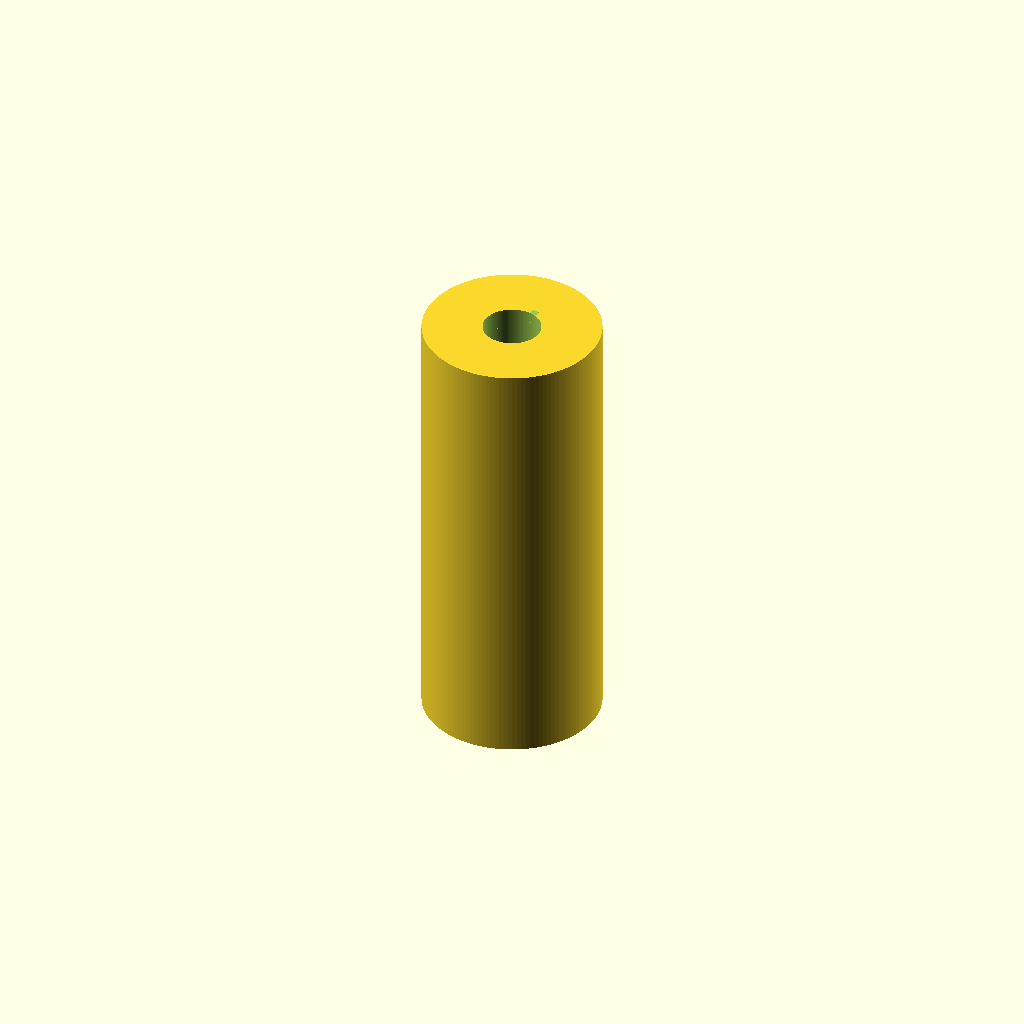
Cell 1: rendered with the file's own defaults.
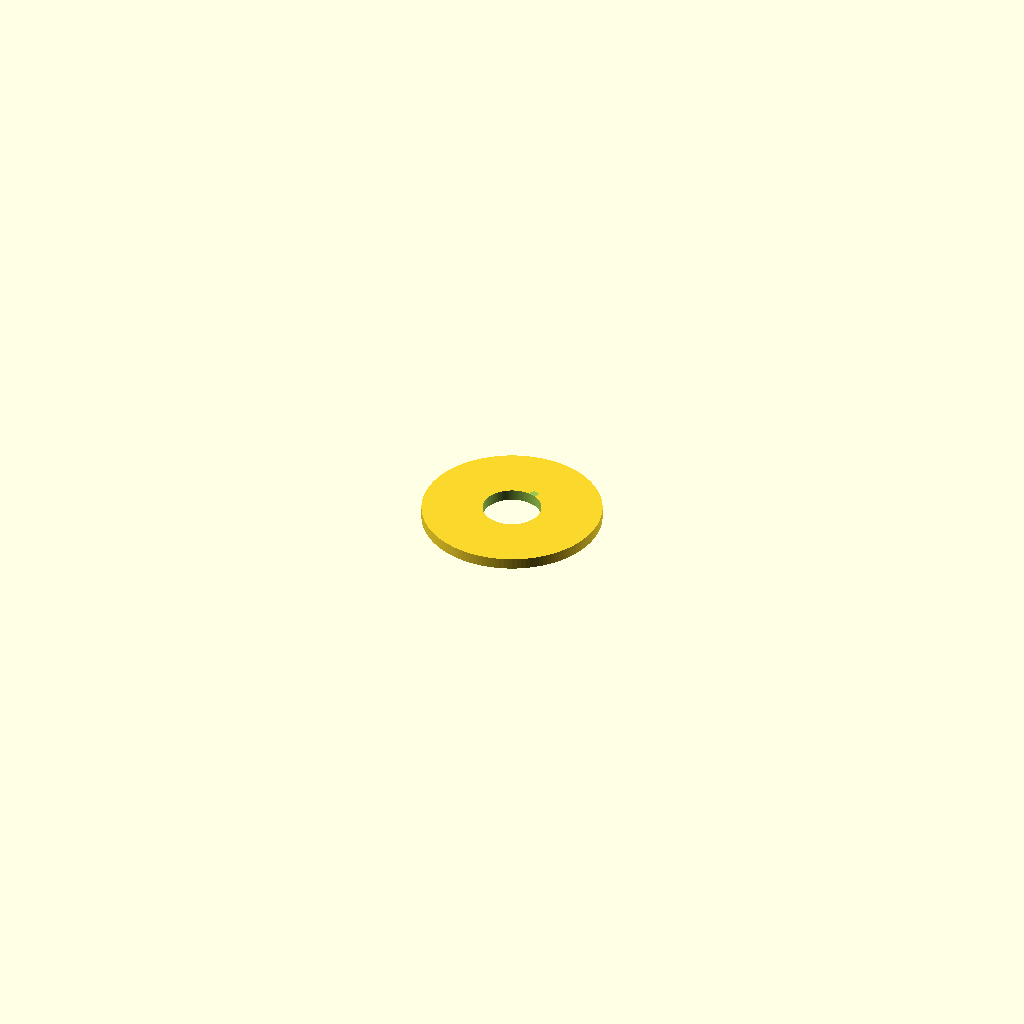
Cell 2: length_mm = 0.5 (everything else at default).
One fixed orthographic camera (rotation 55°, 0°, 25°; colour scheme Cornfield) for every cell.
Source of the model, results/nopscadlib/craft/scad/pillar__M3x20_nylon_hex_pillar.scad:
// Standoff pillar: internal M3 thread, 20mm long, cylindrical body
// Parameters
thread_diameter_mm = 3.0; //[1.5:6.0:0.1]
length_mm = 20.0; //[10.0:40.0:0.5]
outer_diameter_mm = 8.0; //[4.0:16.0:0.5]
hole_clearance_mm = 0.2; //[0.0:0.6:0.05]
overlap_mm = 0.6; //[0.2:2.0:0.1]

// Thread parameters (ISO metric coarse defaults)
thread_pitch_mm = 0.5;          // M3 coarse pitch
thread_depth_mm = 0.30;         // radial depth of internal thread profile (visual/printable)
thread_fn = 128;                // smoothness for cylinders
thread_slices_per_turn = 32;    // helix resolution

// Internal thread cutter (approximate helical groove) - SINGLE connected cutter solid
module internal_thread_cutter(d_nom, pitch, len, clearance=0, depth=0.30) {
    d_minor = d_nom - 2*depth;                 // approximate minor diameter for internal thread
    r_minor = max(0.01, (d_minor + clearance)/2);
    r_major = (d_nom + clearance)/2;

    turns = len / pitch;
    twist_deg = -360 * turns;                  // negative for internal thread direction
    slices = max(ceil(turns * thread_slices_per_turn), 24);

    // Union into one cutter so difference() subtracts correctly
    union() {
        // Helical groove cutter
        linear_extrude(height=len, twist=twist_deg, slices=slices, center=true, convexity=10)
            translate([r_major - depth/2, 0, 0])
                square([depth, pitch*0.60], center=true);

        // Through-hole core (minor diameter) to ensure a clear bore
        cylinder(r=r_minor, h=len + 2*overlap_mm, center=true, $fn=thread_fn);
    }
}

// Standoff body (solid)
module standoff_body() {
    cylinder(r=outer_diameter_mm/2, h=length_mm, center=true, $fn=thread_fn);
}

// Final part: one connected solid with internal M3 thread
module standoff() {
    difference() {
        standoff_body();

        // Threaded bore cutter: extend slightly beyond ends to guarantee clean subtraction
        internal_thread_cutter(
            d_nom = thread_diameter_mm,
            pitch = thread_pitch_mm,
            len = length_mm + 2*overlap_mm,
            clearance = hole_clearance_mm,
            depth = thread_depth_mm
        );
    }
}

standoff();
Parameter table extracted from the source (name, type, default, range or options):
thread_diameter_mm: number, default 3, range 0.1 to 1.5, step 6
length_mm: number, default 20, range 0.5 to 10, step 40
outer_diameter_mm: number, default 8, range 0.5 to 4, step 16
hole_clearance_mm: number, default 0.2, range 0 to 0.05, step 0.6
overlap_mm: number, default 0.6, range 0.1 to 0.2, step 2
thread_pitch_mm: number, default 0.5
thread_depth_mm: number, default 0.3
thread_fn: number, default 128
thread_slices_per_turn: number, default 32
